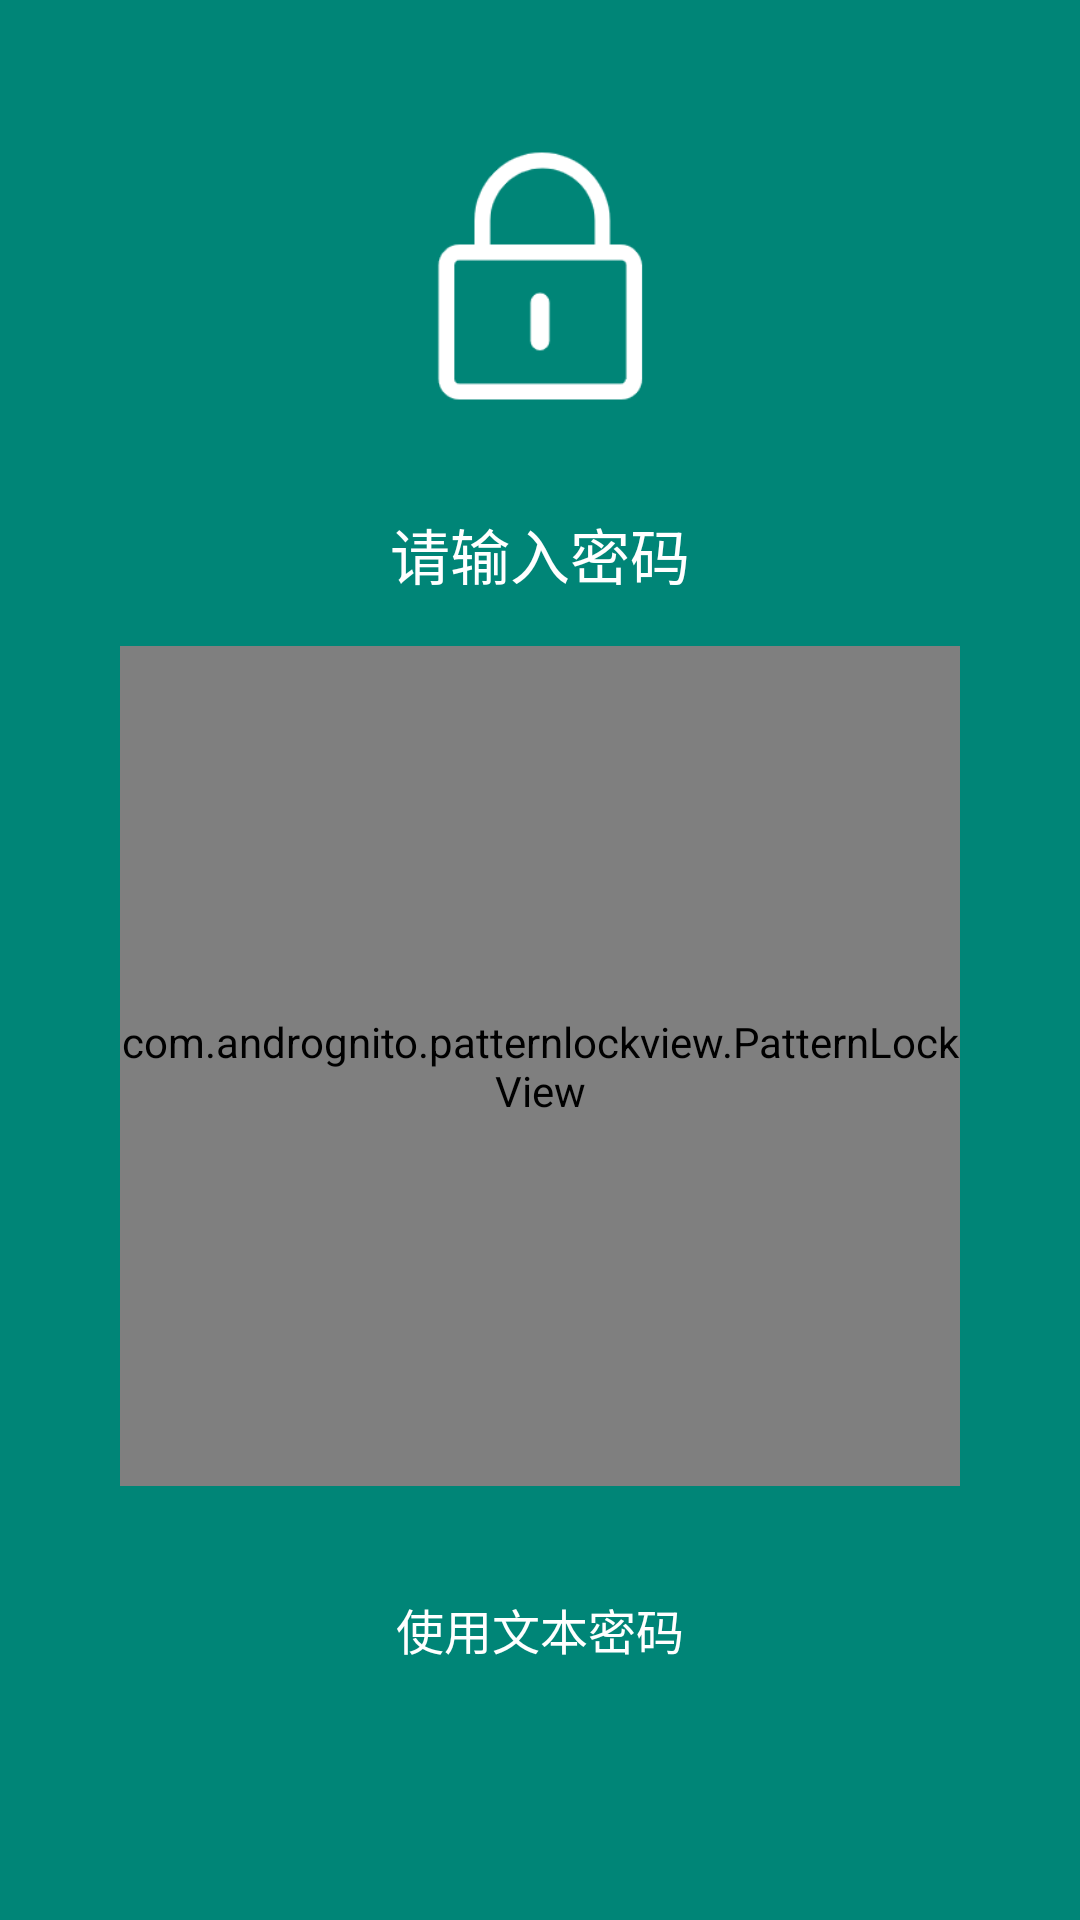

The Android layout XML behind this screen, and the referenced resources:
<!-- AndroidManifest.xml: activity theme AppTheme.NoActionBar.FullScreen -->
<!-- res/layout/activity_pattern_lock.xml -->
<?xml version="1.0" encoding="utf-8"?>
<LinearLayout
    xmlns:android="http://schemas.android.com/apk/res/android"
    xmlns:app="http://schemas.android.com/apk/res-auto"
    android:layout_width="match_parent"
    android:layout_height="match_parent"
    android:background="@color/colorPrimary"
    android:orientation="vertical">

    <ImageView
        android:id="@+id/lock_image"
        android:layout_width="84dp"
        android:layout_height="84dp"
        android:layout_gravity="center_horizontal"
        android:layout_marginTop="50dp"
        android:src="@drawable/password"/>

    <TextView
        android:id="@+id/title"
        android:layout_width="wrap_content"
        android:layout_height="wrap_content"
        android:layout_gravity="center_horizontal"
        android:layout_marginTop="36dp"
        android:fontFamily="sans-serif-thin"
        android:gravity="center"
        android:maxLines="1"
        android:text="@string/lock_input"
        android:textColor="@color/white"
        android:textSize="20sp"/>

    <com.andrognito.patternlockview.PatternLockView
        android:id="@+id/pattern_lock_view"
        android:layout_width="280dp"
        android:layout_height="280dp"
        android:layout_gravity="center_horizontal"
        android:layout_marginTop="16dp"
        app:aspectRatio="square"
        app:aspectRatioEnabled="true"
        app:dotAnimationDuration="150"
        app:dotCount="3"
        app:normalStateColor="@color/white"
        app:correctStateColor="@color/colorPrimaryLight"
        app:wrongStateColor="@color/pomegranate"
        app:dotSelectedSize="50dp"
        />

    <TextView
        android:id="@+id/change_mode"
        android:layout_width="wrap_content"
        android:layout_height="wrap_content"
        android:layout_gravity="center_horizontal"
        android:layout_marginTop="36dp"
        android:fontFamily="sans-serif-thin"
        android:gravity="center"
        android:text="@string/lock_pin"
        android:textColor="@color/white"
        android:textSize="16sp"/>
</LinearLayout>
<!-- resources referenced by this layout -->
<resources>
  <color name="colorPrimary">#008577</color>
  <!-- drawable password: png bitmap (drawable, 4155 bytes) -->
  <string name="lock_input">请输入密码</string>
  <string name="lock_pin">使用文本密码</string>
  <style name="AppTheme.NoActionBar.FullScreen" parent="AppTheme.NoActionBar">
          <item name="android:windowFullscreen">true</item>
      </style>
  <style name="AppTheme.NoActionBar" parent="AppTheme">
          <item name="windowActionBar">false</item>
          <item name="windowNoTitle">true</item>
      </style>
  <style name="AppTheme" parent="Theme.AppCompat.Light.DarkActionBar">
          
          <item name="colorPrimary">@color/colorPrimary</item>
          <item name="colorPrimaryDark">@color/colorPrimaryDark</item>
          <item name="colorAccent">@color/colorAccent</item>
      </style>
  <color name="colorPrimaryDark">#00574B</color>
  <color name="colorAccent">#D81B60</color>
  <!-- not gathered from this repository: default colours our renderer supplied (Android Studio template values) -->
  <color name="white">#FFFFFFFF</color>
</resources>
